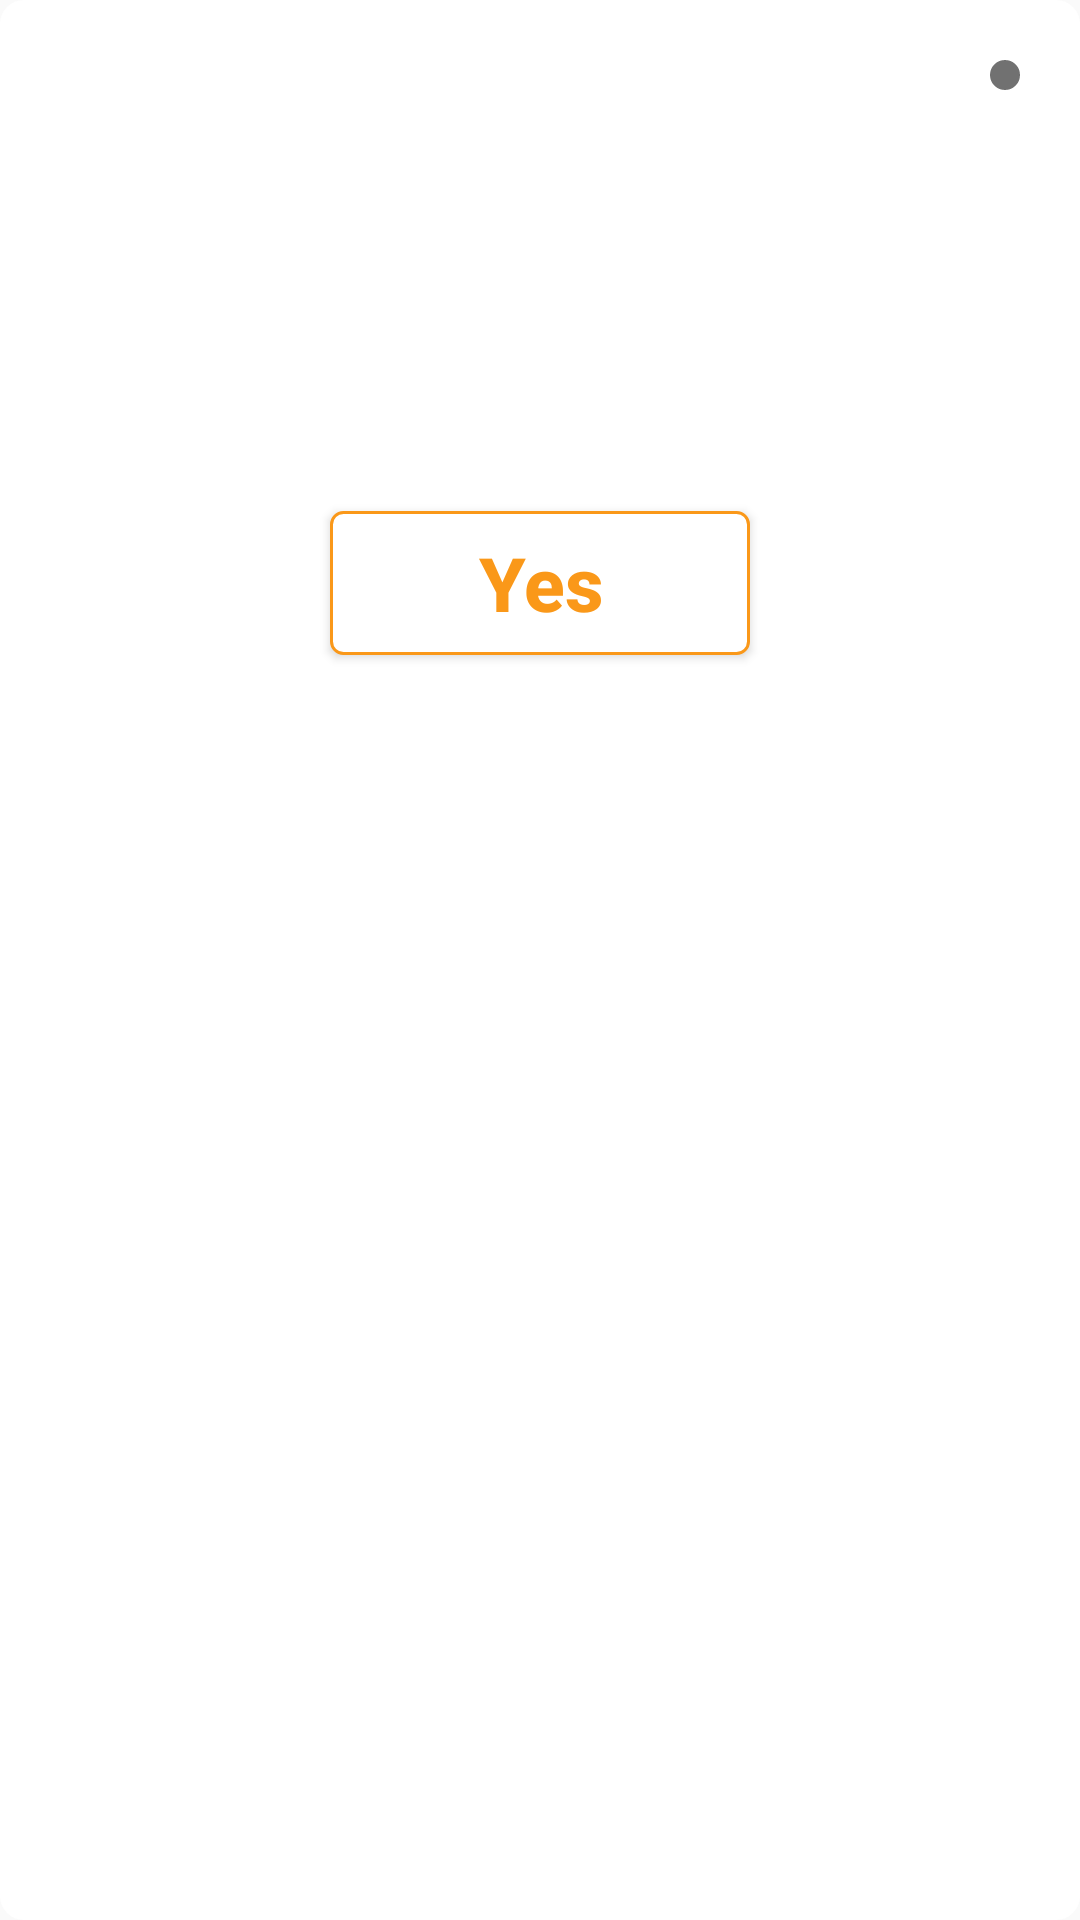

Produce the Android XML layout that renders to this screen, including the resource entries it uses.
<!-- AndroidManifest.xml: application theme AppTheme -->
<!-- res/layout/confirm_dialog.xml -->
<?xml version="1.0" encoding="utf-8"?>



<LinearLayout android:layout_width="wrap_content"
    android:layout_height="450dp"
    xmlns:app="http://schemas.android.com/apk/res-auto"
    xmlns:tools="http://schemas.android.com/tools"
    android:layout_gravity="center"
    android:background="@drawable/dialog_background"
    android:minWidth="350dp"
    android:orientation="vertical"
    android:padding="20dp"
    xmlns:android="http://schemas.android.com/apk/res/android">

        <ImageButton
            android:id="@+id/btnClose"
            android:layout_width="wrap_content"
            android:layout_height="wrap_content"
            android:layout_gravity="end"
            android:background="@drawable/close_btn_background"
            android:contentDescription="@string/close_btn"
            android:padding="5dp"
            android:tint="@android:color/white"
            app:srcCompat="@drawable/ic_close_btn" />

        <TextView
            android:id="@+id/txtMessage"
            android:layout_width="match_parent"
            android:layout_height="wrap_content"
            android:layout_marginTop="40dp"
            android:fontFamily="sans-serif"
            android:gravity="center"
            android:textColor="#717171"
            android:textSize="30sp"
            android:textStyle="bold"
            tools:text="Are you sure?" />


        <Button
            android:id="@+id/yes_btn"
            android:layout_width="140dp"
            android:layout_height="wrap_content"
            android:layout_gravity="center_horizontal"
            android:layout_marginTop="60dp"
            android:layout_marginBottom="30dp"
            android:background="@drawable/yes_background"
            android:text="@string/click_yes"
            android:textAllCaps="false"
            android:textColor="#fa9819"
            android:textSize="25sp"
            android:textStyle="bold" />

    </LinearLayout>
<!-- resources referenced by this layout -->
<resources>
  <!-- drawable close_btn_background (drawable) -->
  <?xml version="1.0" encoding="utf-8"?>
  
  <shape xmlns:android="http://schemas.android.com/apk/res/android"
      android:shape="rectangle">
      <solid
          android:color="#717171" />
      <corners android:radius="25dp"/>
  </shape>
  <!-- drawable dialog_background (drawable) -->
  <?xml version="1.0" encoding="utf-8"?>
  
  <shape xmlns:android="http://schemas.android.com/apk/res/android"
      android:shape="rectangle">
      <solid
          android:color="@color/white"/>
      <corners
          android:radius="8dp"/>
  
  </shape>
  <!-- drawable yes_background (drawable) -->
  <?xml version="1.0" encoding="utf-8"?>
  
  <shape xmlns:android="http://schemas.android.com/apk/res/android"
      android:shape="rectangle">
      <stroke
          android:color="#fa9819"
          android:width="1dp"/>
      <solid
          android:color="@color/white"/>
  
      <corners
          android:radius="4dp"/>
  
  </shape>
  <string name="click_yes">Yes</string>
  <string name="close_btn">close button</string>
  <style name="AppTheme" parent="Theme.AppCompat.Light.NoActionBar">
          
          <item name="colorPrimary">@color/colorPrimary</item>
          <item name="colorPrimaryDark">@color/colorPrimaryDark</item>
          <item name="colorAccent">@color/colorAccent</item>
  
      </style>
  <color name="white">#ffffff</color>
  <color name="colorPrimary">#6200EE</color>
  <color name="colorPrimaryDark">#3700B3</color>
  <color name="colorAccent">#03DAC5</color>
</resources>
